Run: headless pygame with SDL's dummy video driver; simulated clock (each Clock.tick advances the game by its frame time, no real sleeping); random seed 0; keys injected as events and as key.get_pressed() state; no mouse input.
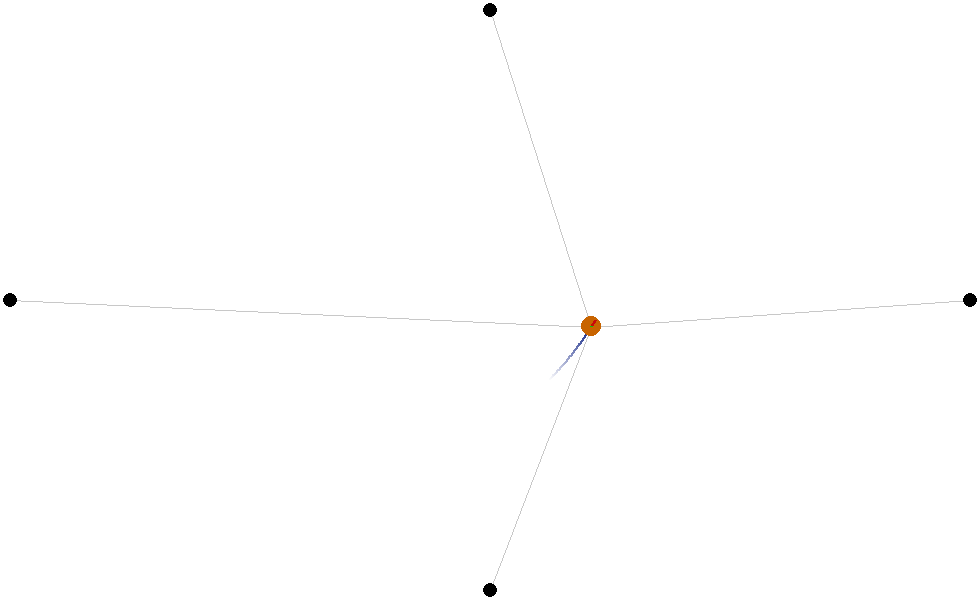
Frame 1 of 4 · flips 1–60 · no input
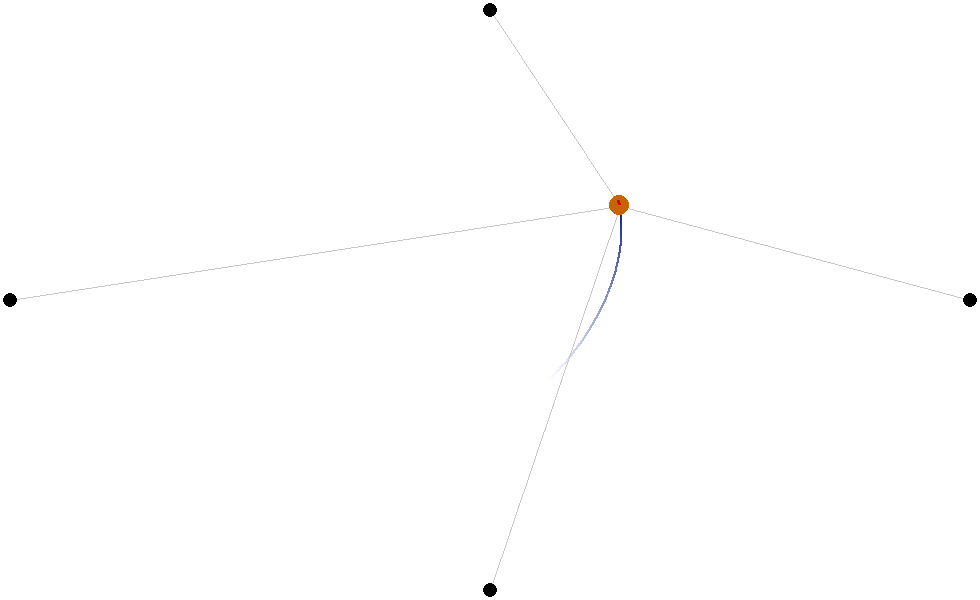
Frame 2 of 4 · flips 61–180 · tapped SPACE, RETURN · held RIGHT (→), D
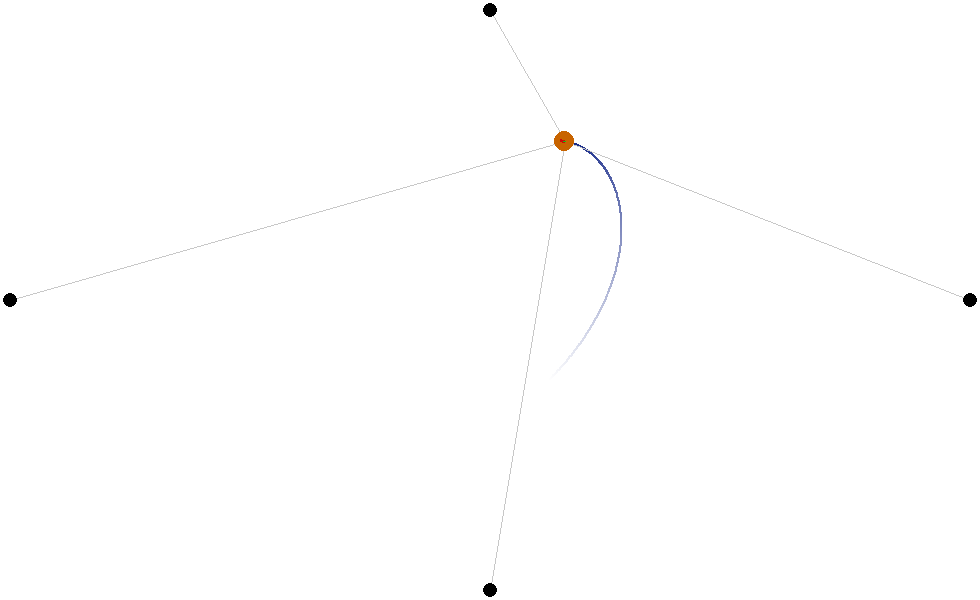
Frame 3 of 4 · flips 181–300 · held DOWN (↓), S
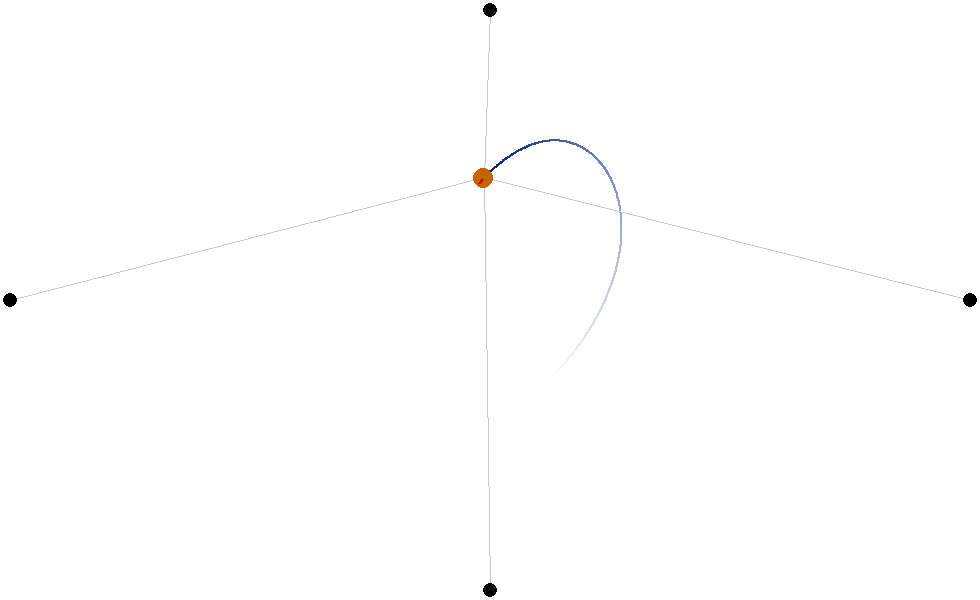
Frame 4 of 4 · flips 301–420 · held LEFT (←), A, UP (↑), W

The pygame program that drew these frames:

import pygame
from pygame.locals import *
from math import sqrt
from copy import deepcopy
from collections import deque

masse = 100
LARGEUR = 980
HAUTEUR = 600
K = 0.00003
magie = 0.01
v = (0.1, -0.1)


class Point:
    def __init__(self, x:float, y:float):
        self.x = x
        self.y = y
        self.color = (0,0,0)

    def update(self, fenetre):
        pygame.draw.circle(fenetre, self.color, (self.x, self.y), 7)
class Vecteur:
    def __init__(self, x:float, y:float):
        self.x = x
        self.y = y
        self.norme = sqrt(x**2 + y**2)
        self.normec = x**2 + y**2
        
    def __add__(self, autre):
        return Vecteur(self.x + autre.x, self.y + autre.y)
    
    def __rmul__(self, scalaire:float):
        return Vecteur(scalaire * self.x, scalaire * self.y)

def vectorize(pointA:Point, pointB:Point):
    return Vecteur(pointB.x-pointA.x, pointB.y-pointA.y)
    
pygame.init()
fenetre = pygame.display.set_mode((LARGEUR,HAUTEUR), RESIZABLE)

CENTRE = Point(LARGEUR/2, HAUTEUR/2)
HAUT = Point(LARGEUR/2, 10)
BAS = Point(LARGEUR/2, HAUTEUR - 10)
DROITE = Point(LARGEUR - 10, HAUTEUR/2)
GAUCHE = Point(10, HAUTEUR/2)

x0, y0 = LARGEUR/2+60,HAUTEUR/2+80

l_0 = vectorize(GAUCHE,CENTRE).norme - 100

def E_p(a,b):
    k=K
    L=HAUTEUR
    l=LARGEUR
    x = a-l/2
    y=b-L/2
    return -k*(l_0*(
        sqrt(x**2+(y-L/2)**2)+
        sqrt(x**2+(y+L/2)**2)+
        sqrt((x-l/2)**2+y**2)+
        sqrt((x+l/2)**2+y**2))
        -2*(x**2)
        -2*(y**2)
        -l_0*(l+L))


E_m = E_p(x0,y0) + 1/2*masse*(v[0]**2+v[1]**2)

def vit(x,y):
    return sqrt(2/masse * max(E_m-E_p(x,y), 0))

# Définition des objets


class PM(Point):
    def __init__(self, x, y, v0):
        super().__init__(x, y)
        self.color = (200,100,0)
        self.vitesse = Vecteur(*v0)
        self.acceleration = Vecteur(0,0)
        self.forces = []
        self.m = 100

    def update(self, fenetre):
        if (E_p(self.x+dt*self.vitesse.x,self.y+dt*self.vitesse.y)>E_m):
            self.vitesse.x=0
            self.vitesse.y=0
        self.x += dt * self.vitesse.x
        self.y += dt * self.vitesse.y
        self.acceleration = Vecteur(0,0)
        for force in self.forces:
            self.acceleration += (1/self.m)*force
        # self.acceleration += -0.00001*self.vitesse # frottements
        self.vitesse += dt*self.acceleration
        Vth = vit(self.x, self.y)
        norme = self.vitesse.normec
        self.vitesse.x *= sqrt(Vth**2/norme)
        self.vitesse.y *= sqrt(Vth**2/norme)
        if self.x < -LARGEUR or self.x > 2*LARGEUR or self.y < -HAUTEUR or self.y > 2 * HAUTEUR:
            del self
        pygame.draw.circle(fenetre, self.color, (self.x, self.y), 10)
        self.n = 50
        pygame.draw.line(fenetre, (200,10,10), (self.x, self.y), (self.x + self.n*self.vitesse.x, self.y + self.n*self.vitesse.y), 3)
        pygame.draw.line(fenetre, (10,200,10), (self.x, self.y), (self.x + 5*self.n*self.acceleration.x, self.y + 5*self.acceleration.y), 3)

class Ressort:
    def __init__(self, k:float, l0:float, accroche:Point, point:PM):
        self.k = k 
        self.l0 = l0
        self.accroche = accroche
        self.point = point
        self.l = vectorize(point, accroche).norme

    def force(self):
        v = vectorize(self.accroche, self.point)
        return -self.k*(self.l-self.l0)*(1/v.norme)*v
    
    def update_l(self):
        self.l = vectorize(self.point, self.accroche).norme

    def update(self, fenetre):
        pygame.draw.line(fenetre, (200,200,200), (self.accroche.x, self.accroche.y), (self.point.x, self.point.y))


# Paramétrage

M_init = PM(x0,y0,v)
# M_init = PM(LARGEUR/2,HAUTEUR/2,(0.02,0.01))
M = deepcopy(M_init)
R1 = Ressort(K,vectorize(HAUT,CENTRE).norme - 100,HAUT,M)
R2 = Ressort(K,vectorize(BAS,CENTRE).norme - 100,BAS,M)
R3 = Ressort(K,vectorize(DROITE,CENTRE).norme - 100,DROITE,M)
R4 = Ressort(K,vectorize(GAUCHE,CENTRE).norme - 100,GAUCHE,M)



points = [HAUT, BAS, DROITE, GAUCHE]
ressorts = [R1, R2, R3, R4]
trajectoire = deque([], maxlen=5000)

clock = pygame.time.Clock()
dt = pygame.time.get_ticks()


def update_all():
    for i, p in enumerate(trajectoire):
        pygame.draw.circle(fenetre, (int((255-10)*(len(trajectoire)-i)/len(trajectoire)+10),int((255-30)*(len(trajectoire)-i)/len(trajectoire)+30),int((255-130)*(len(trajectoire)-i)/len(trajectoire)+130)), p, 1)
    for ressort in ressorts:
        ressort.update_l()
        ressort.update(fenetre)
    M.forces = []
    for ressort in ressorts:
        M.forces.append(ressort.force())
    M.update(fenetre)
    trajectoire.append((M.x,M.y))
    for point in points:
        point.update(fenetre)


# Boucle principale
while True:
    fenetre.fill((255,255,255))
    for event in pygame.event.get():
        if event.type == QUIT:
            pygame.display.quit()
            pygame.quit()
            exit()
        if event.type == KEYDOWN:
            if event.key == K_ESCAPE:
                pygame.display.quit()
                pygame.quit() 
                exit()
            elif event.key == K_r:
                pass
    update_all()
    pygame.display.flip()
    dt = clock.tick(120)
